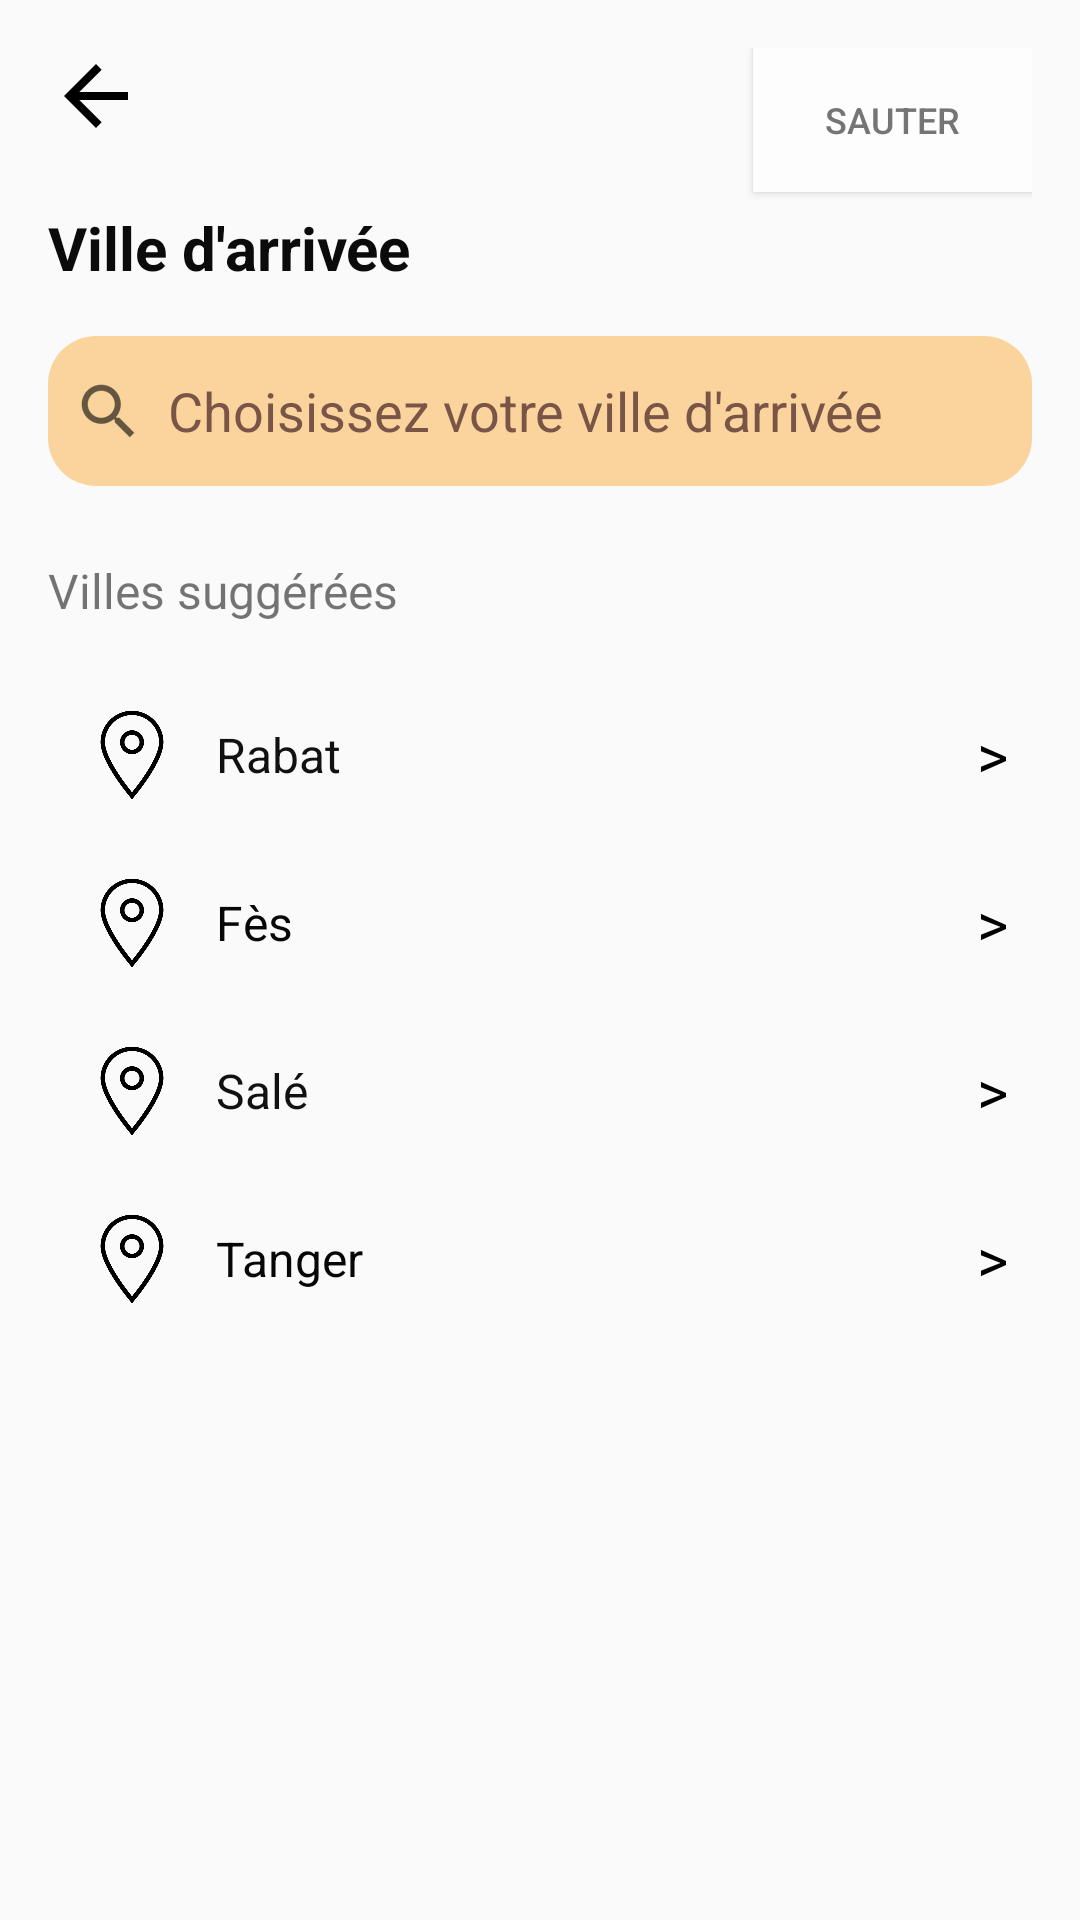

Android layout source for this screen:
<!-- AndroidManifest.xml: application theme Theme.DiniM3ak -->
<!-- res/layout/page7.xml -->
<RelativeLayout xmlns:android="http://schemas.android.com/apk/res/android"
    xmlns:tools="http://schemas.android.com/tools"
    android:layout_width="match_parent"
    android:layout_height="match_parent"
    android:padding="16dp"
    android:background="#FAFAFA"
    tools:ignore="ExtraText">
    <ImageView
        android:id="@+id/backButton7"
        android:layout_width="32dp"
        android:layout_height="32dp"
        android:contentDescription="@string/goback"
        android:src="@drawable/ic_back" />

    <Button
        android:id="@+id/sauter"
        android:layout_width="93dp"
        android:layout_height="48dp"
        android:layout_alignParentTop="true"
        android:layout_alignParentEnd="true"
        android:background="#FDFDFD"
        android:text="@string/sauter"
        android:textColor="#757575"
        android:textSize="12sp" />



    

    <TextView
        android:id="@+id/title"
        android:layout_width="wrap_content"
        android:layout_height="wrap_content"
        android:layout_marginTop="53dp"
        android:text="@string/ville_arrivee"
        android:textColor="#0B0B0B"
        android:textSize="20sp"
        android:textStyle="bold" />

    <LinearLayout
        android:id="@+id/searchBar"
        android:layout_width="match_parent"
        android:layout_height="50dp"
        android:layout_below="@id/title"
        android:layout_marginTop="16dp"
        android:background="@drawable/rounded_button"
        android:backgroundTint="#6AFB9F18"
        android:gravity="center_vertical"
        android:orientation="horizontal"
        android:padding="8dp">

        <ImageView
            android:id="@+id/searchIcon2"
            android:layout_width="24dp"
            android:layout_height="24dp"
            android:contentDescription="@string/recherche"
            android:src="?android:attr/actionModeWebSearchDrawable" />

        <EditText
            android:id="@+id/searchField2"
            android:layout_width="match_parent"
            android:layout_height="wrap_content"
            android:autofillHints=""
            android:background="@android:color/transparent"
            android:hint="@string/ville_d_arrivee_hint"
            android:inputType="text|textAutoComplete"
            android:imeOptions="actionDone"
            android:minHeight="48dp"
            android:paddingStart="8dp"
            android:paddingEnd="8dp"
            android:textColor="#1F1E1E"
            android:textColorHint="#795548"
            tools:ignore="RtlSymmetry,TouchTargetSizeCheck,VisualLintTextFieldSize" />
    </LinearLayout>

    
    <TextView
        android:id="@+id/suggestedCities"
        android:layout_width="wrap_content"
        android:layout_height="wrap_content"
        android:text="@string/villes_suggerees"
        android:textSize="16sp"
        android:layout_below="@id/searchBar"
        android:layout_marginTop="24dp" />

    
    <LinearLayout
        android:id="@+id/citiesList"
        android:layout_width="match_parent"
        android:layout_height="wrap_content"
        android:layout_below="@id/suggestedCities"
        android:layout_marginTop="16dp"
        android:orientation="vertical">

        
        <LinearLayout
            android:id="@+id/rabatLayout"
            android:layout_width="match_parent"
            android:layout_height="wrap_content"
            android:orientation="horizontal"
            android:padding="8dp"
            android:gravity="center_vertical">

            <ImageView
                android:layout_width="40dp"
                android:layout_height="40dp"
                android:src="@drawable/ic_location"
                android:contentDescription="@string/localisation" />

            <TextView
                android:layout_width="0dp"
                android:layout_height="wrap_content"
                android:layout_marginStart="8dp"
                android:layout_weight="1"
                android:text="@string/rabat"
                android:textColor="#121111"
                android:textSize="16sp" />

            <TextView
                android:layout_width="wrap_content"
                android:layout_height="wrap_content"
                android:text="@string/chevron"
                android:textSize="20sp"
                android:textColor="#000000" />
        </LinearLayout>

        
        <LinearLayout
            android:id="@+id/Fes2Layout"
            android:layout_width="match_parent"
            android:layout_height="wrap_content"
            android:orientation="horizontal"
            android:padding="8dp"
            android:gravity="center_vertical">

            <ImageView
                android:layout_width="40dp"
                android:layout_height="40dp"
                android:src="@drawable/ic_location"
                android:contentDescription="@string/localisation" />

            <TextView
                android:layout_width="0dp"
                android:layout_height="wrap_content"
                android:layout_marginStart="8dp"
                android:layout_weight="1"
                android:text="@string/fes"
                android:textColor="#070707"
                android:textSize="16sp" />

            <TextView
                android:layout_width="wrap_content"
                android:layout_height="wrap_content"
                android:text="@string/chevron"
                android:textSize="20sp"
                android:textColor="#000000" />
        </LinearLayout>

        
        <LinearLayout
            android:id="@+id/Sale2Layout"
            android:layout_width="match_parent"
            android:layout_height="wrap_content"
            android:orientation="horizontal"
            android:padding="8dp"
            android:gravity="center_vertical">

            <ImageView
                android:layout_width="40dp"
                android:layout_height="40dp"
                android:src="@drawable/ic_location"
                android:contentDescription="@string/localisation" />

            <TextView
                android:layout_width="0dp"
                android:layout_height="wrap_content"
                android:layout_marginStart="8dp"
                android:layout_weight="1"
                android:text="@string/sale"
                android:textColor="#121010"
                android:textSize="16sp" />

            <TextView
                android:layout_width="wrap_content"
                android:layout_height="wrap_content"
                android:text="@string/chevron"
                android:textSize="20sp"
                android:textColor="#000000" />
        </LinearLayout>

        
        <LinearLayout
            android:id="@+id/Tanger2Layout"
            android:layout_width="match_parent"
            android:layout_height="wrap_content"
            android:orientation="horizontal"
            android:padding="8dp"
            android:gravity="center_vertical">

            <ImageView
                android:layout_width="40dp"
                android:layout_height="40dp"
                android:src="@drawable/ic_location"
                android:contentDescription="@string/localisation" />

            <TextView
                android:layout_width="0dp"
                android:layout_height="wrap_content"
                android:layout_marginStart="8dp"
                android:layout_weight="1"
                android:text="@string/tanger"
                android:textColor="#070606"
                android:textSize="16sp" />

            <TextView
                android:layout_width="wrap_content"
                android:layout_height="wrap_content"
                android:text="@string/chevron"
                android:textSize="20sp"
                android:textColor="#000000" />
        </LinearLayout>
    </LinearLayout>

</RelativeLayout>
<!-- resources referenced by this layout -->
<resources>
  <!-- drawable ic_back (drawable) -->
  <vector xmlns:android="http://schemas.android.com/apk/res/android"
      android:width="24dp"
      android:height="24dp"
      android:viewportWidth="24"
      android:viewportHeight="24">
  
      <path
          android:fillColor="#FF000000"
          android:pathData="M20,11H7.83l5.59-5.59L12,4l-8,8 8,8 1.41-1.41L7.83,13H20v-2z" />
  </vector>
  <!-- drawable ic_location: png bitmap (drawable, 11320 bytes) -->
  <!-- drawable rounded_button (drawable) -->
  <?xml version="1.0" encoding="utf-8"?>
  <shape xmlns:android="http://schemas.android.com/apk/res/android"
      android:shape="rectangle">
  
      <solid android:color="#DB9A78" /> 
  
      <corners android:radius="16dp" /> 
  </shape>
  <string name="chevron">&gt;</string>
  <string name="fes">Fès</string>
  <string name="goback">Retour</string>
  <string name="localisation">Icône de localisation</string>
  <string name="rabat">Rabat</string>
  <string name="recherche">Recherche</string>
  <string name="sale">Salé</string>
  <string name="sauter">Sauter</string>
  <string name="tanger">Tanger</string>
  <string name="ville_arrivee">Ville d\'arrivée</string>
  <string name="ville_d_arrivee_hint">Choisissez votre ville d\'arrivée</string>
  <string name="villes_suggerees">Villes suggérées</string>
  <style name="Theme.DiniM3ak" parent="Theme.MaterialComponents.DayNight.DarkActionBar">
          
          <item name="colorPrimary">#FFA500</item> 
          <item name="colorPrimaryVariant">#EF6C00</item>
          <item name="colorOnPrimary">@color/white</item>
          
          <item name="colorSecondary">@color/teal_200</item>
          <item name="colorSecondaryVariant">@color/teal_700</item>
          <item name="colorOnSecondary">@color/black</item>
          
          <item name="android:statusBarColor">?attr/colorPrimaryVariant</item>
          
      </style>
  <color name="white">#FFFFFFFF</color>
  <color name="teal_200">#FF03DAC5</color>
  <color name="teal_700">#FF018786</color>
  <color name="black">#FF000000</color>
</resources>
